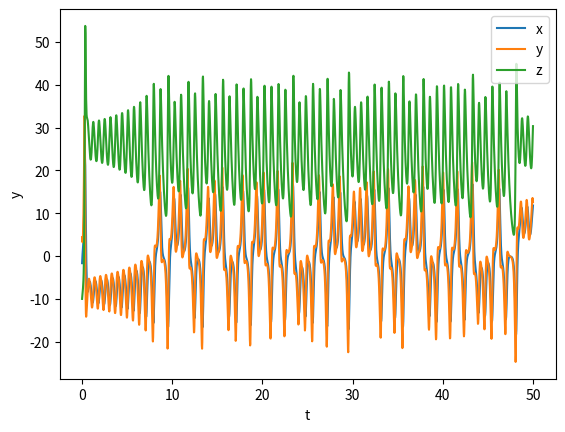
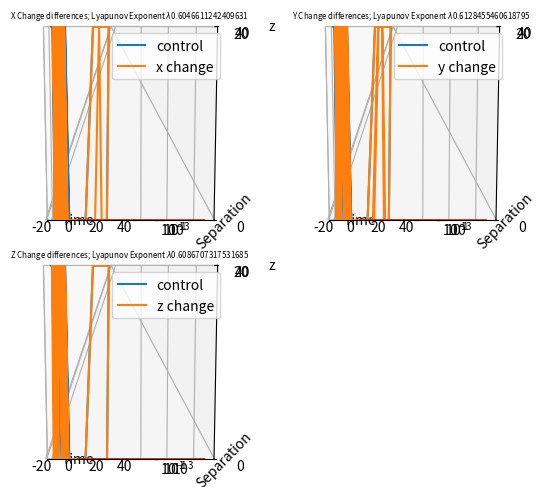
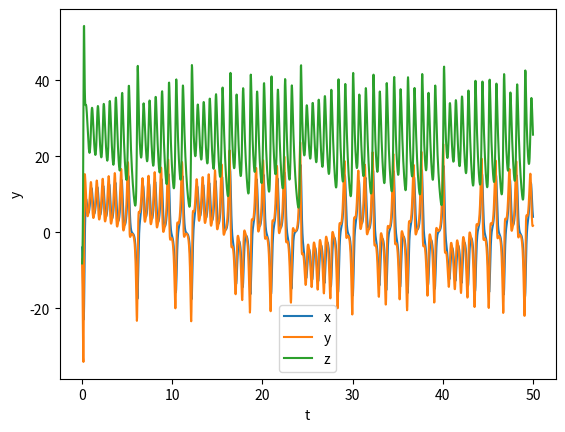
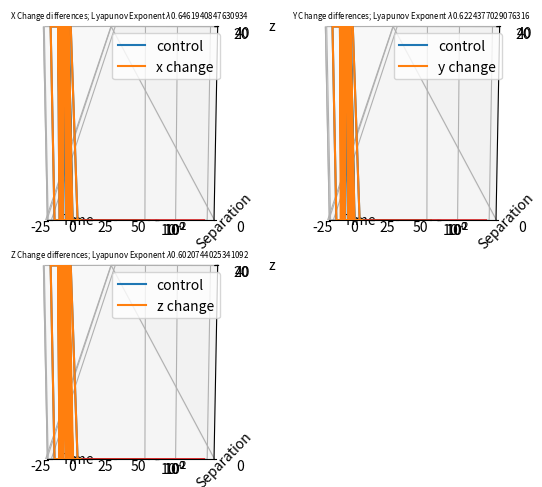
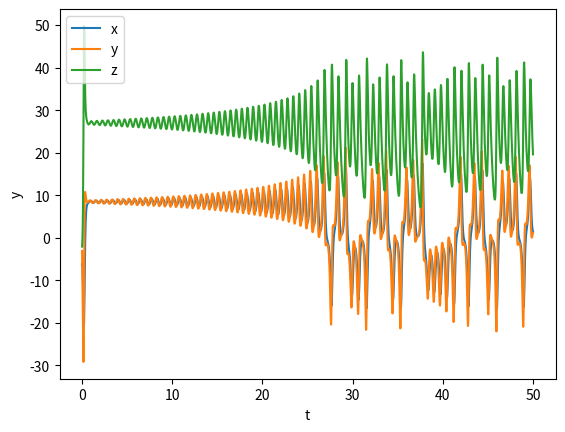
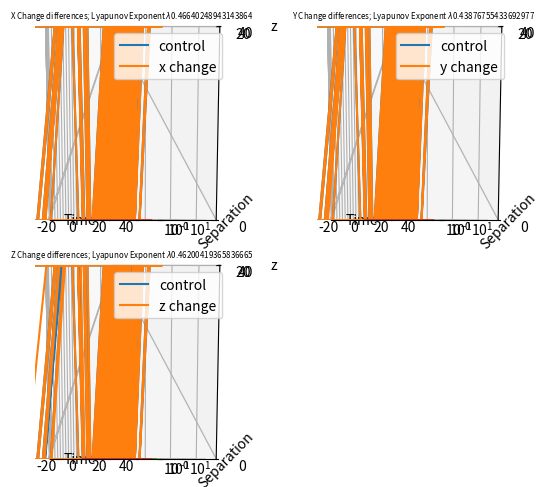
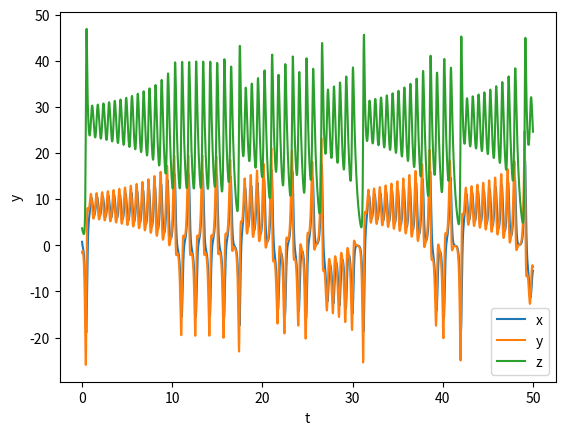
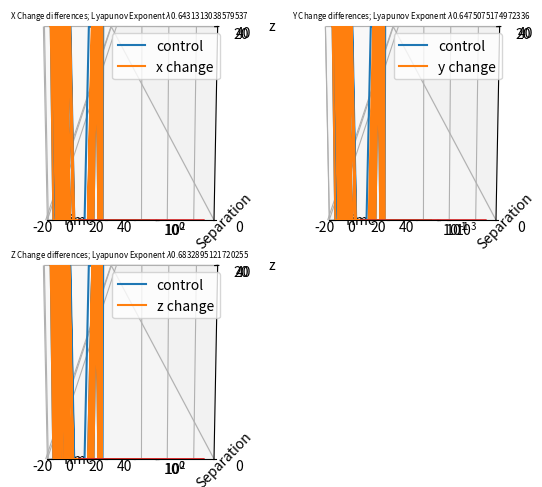
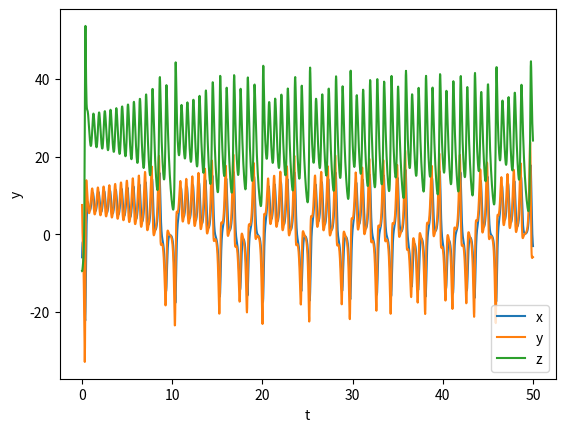
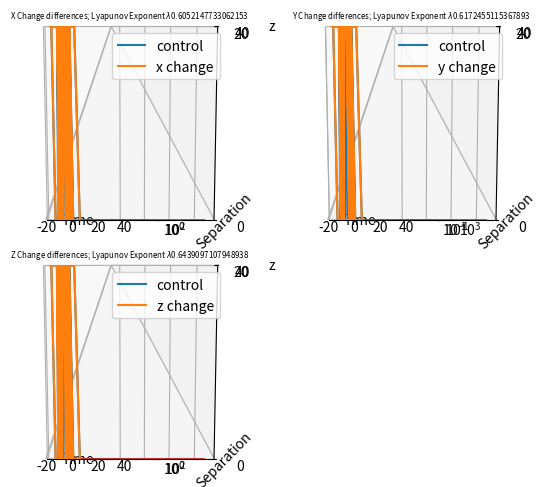
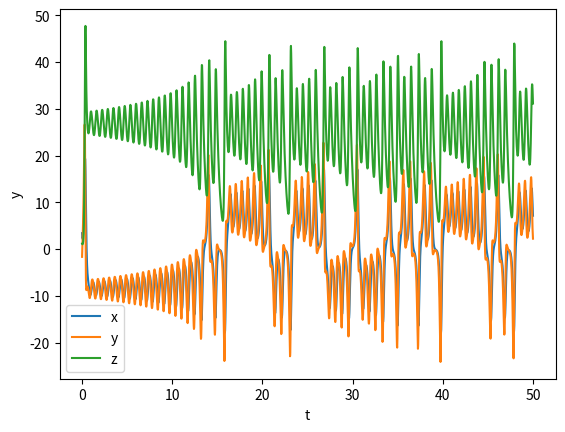
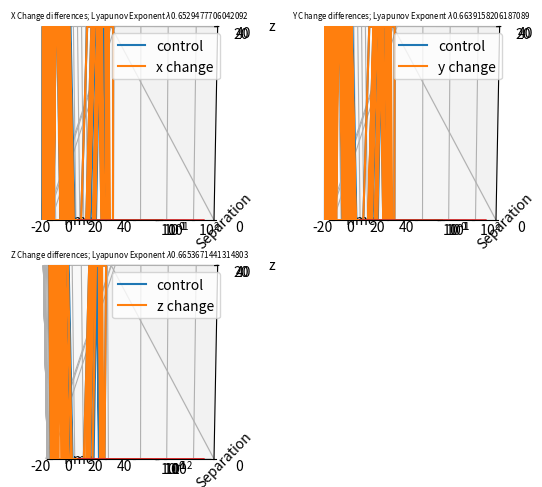
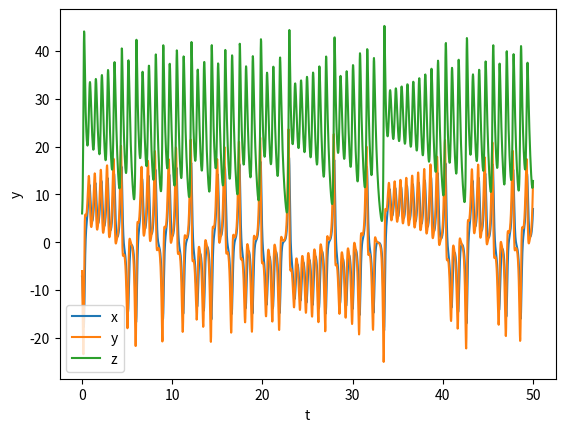
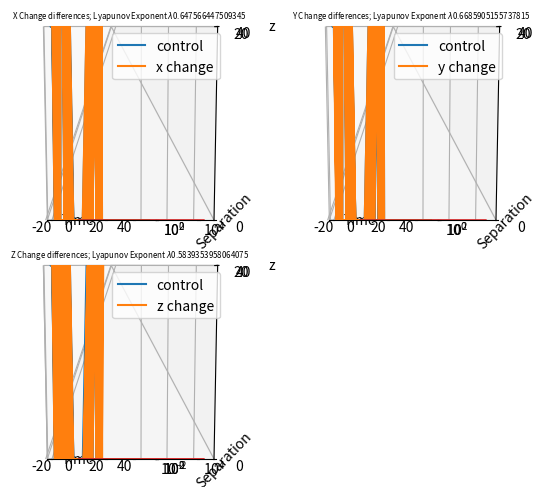
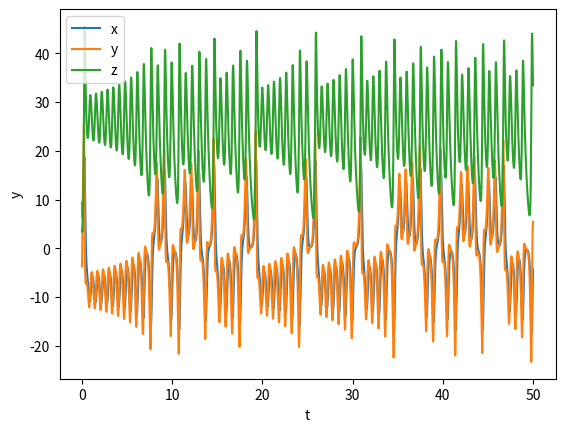
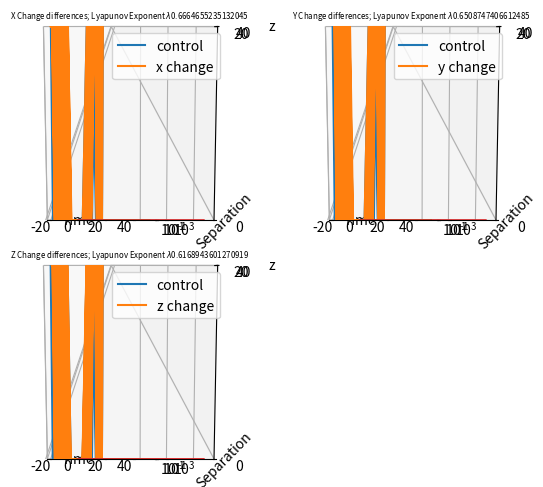

Write the Python code that produced these figures, in order.
import numpy as np
from matplotlib import pyplot as plt
from scipy.integrate import solve_ivp
from scipy.stats import linregress


#implement Lorenz equations
def f(t, y):
    x, y1, z = y
    return np.array([10 * (y1 - x), x * (28 - z) - y1, x * y1 - (8 / 3) * z])   


#create random initial conditions for x, y, and z enclosed by -10 and 10
np.random.seed(1)
y0_list=np.random.uniform(low=-10, high=10, size=(10,3))

#create a list of slopes for the line of best fits
xslopes=[]
yslopes=[]
zslopes=[]

#create arrays for the start times and end times for each trial
start=np.array([])
end=np.array([])



#loop through all the random initial conditions
for i, y0 in enumerate(y0_list):


    #changing x, y, and z for each inital condition
    xstart=y0+np.array([1e-10,0,0])
    ystart=y0+np.array([0,1e-10,0])
    zstart=y0+np.array([0,0,1e-10])


    #set time frame
    tf=50
    t_eval=np.linspace(0,tf,2000)


    #get solutions
    solution=solve_ivp(f,(0,tf),y0,t_eval=t_eval)
    xchange=solve_ivp(f,(0,tf),xstart,t_eval=t_eval)
    ychange=solve_ivp(f,(0,tf),ystart,t_eval=t_eval)
    zchange=solve_ivp(f,(0,tf),zstart,t_eval=t_eval)


    #plot the change in x, y, and z vs time
    plt.figure()
    plt.plot(solution.t, solution.y[0], label='x')
    plt.plot(solution.t, solution.y[1], label='y')
    plt.plot(solution.t, solution.y[2], label='z')
    plt.xlabel('t')
    plt.ylabel('y')
    plt.legend()
    plt.show()


    #plot 3d graph of control solution vs x, y, and z experimental solutions
    fig=plt.figure()


    #x experimental solution
    ax1=fig.add_subplot(221, projection='3d')
    ax1.plot(solution.y[0],solution.y[1],solution.y[2], label='control')
    ax1.plot(xchange.y[0], xchange.y[1], xchange.y[2],label='x change')
    ax1.set_title('changing x')
    ax1.legend()
    ax1.set_xlabel('x')
    ax1.set_ylabel('y')
    ax1.set_zlabel('z')


    #y experimental solution
    ax2=fig.add_subplot(222, projection='3d')
    ax2.plot(solution.y[0],solution.y[1],solution.y[2], label='control')
    ax2.plot(ychange.y[0], ychange.y[1], ychange.y[2],label='y change')
    ax2.set_title('changing y')
    ax2.legend()
    ax2.set_xlabel('x')
    ax2.set_ylabel('y')
    ax2.set_zlabel('z')


    #z experimental solution
    ax3=fig.add_subplot(223, projection='3d')
    ax3.plot(solution.y[0],solution.y[1],solution.y[2], label='control')
    ax3.plot(zchange.y[0], zchange.y[1], zchange.y[2],label='z change')
    ax3.set_title('changing z')
    ax3.legend()
    ax3.set_xlabel('x')
    ax3.set_ylabel('y')
    ax3.set_zlabel('z')


    plt.tight_layout(h_pad=2)
    plt.show()




    #create linear regression for x, y, and z
    ax1=plt.subplot(221)


    #measure error
    delta=np.linalg.norm(solution.y-xchange.y, axis=0, ord=2)


    #create linear regression
    a,b,r,p,s=linregress(t_eval, np.log(delta))


    #plot data
    ax1.semilogy(t_eval, delta, label='Actual Error')
    ax1.semilogy(t_eval, np.exp(a*t_eval+b),label='Regression')
    ax1.set_title('X Change differences; Lyapunov Exponent $\lambda${}'.format(a), fontsize=5.7)
    ax1.set_xlabel('Time')
    ax1.set_ylabel('Separation')


    #add Lyapunov Exponent to xlopes list
    xslopes.append(a)






    ax2=plt.subplot(222)


    #meausre error
    delta=np.linalg.norm(solution.y-ychange.y, axis=0, ord=2)


    #create linear regression
    a,b,r,p,s=linregress(t_eval, np.log(delta))


    #plot data
    ax2.semilogy(t_eval, delta, label='Actual Error')
    ax2.semilogy(t_eval, np.exp(a*t_eval+b),label='Regression')
    ax2.set_title('Y Change differences; Lyapunov Exponent $\lambda${}'.format(a), fontsize=5.7)
    ax2.set_xlabel('Time')
    ax2.set_ylabel('Separation')


    #add Lyapunov Exponent to yslopes list
    yslopes.append(a)






    ax3=plt.subplot(223)
    #measure error
    delta=np.linalg.norm(solution.y-zchange.y, axis=0, ord=2)


    #create linear regression
    a,b,r,p,s=linregress(t_eval, np.log(delta))
    ax3.semilogy(t_eval, delta, label='Actual Error')
    ax3.semilogy(t_eval, np.exp(a*t_eval+b),label='Regression')
    ax3.set_title('Z Change differences; Lyapunov Exponent $\lambda${}'.format(a), fontsize=5.7)
    ax3.set_xlabel('Time')
    ax3.set_ylabel('Separation')


    #add Lyapunov Exponent to zslopes list
    zslopes.append(a)


    plt.tight_layout(h_pad=2)
    plt.show()


#get average of Lyapunov Exponents
x_avg=np.mean(xslopes)
y_avg=np.mean(yslopes)
z_avg=np.mean(zslopes)

#get median of Lyapunov Exponents
x_median=np.median(xslopes)
y_median=np.median(yslopes)
z_median=np.median(zslopes)

#get standard deviations of Lyapunov Exponents
x_std=np.std(xslopes)
y_std=np.std(yslopes)
z_std=np.std(zslopes)

print('x avg={}, y avg={}, z avg={}\nx med={}, y med={}, z med={}\nx std={}, y std={}, z std={}'.format(x_avg,y_avg,z_avg,x_median,y_median,z_median,x_std,y_std,z_std))





#plt.semilogy
#plt.savefig
#plt.savefig(“semilogy_plot1.png”)
#create list of averages
